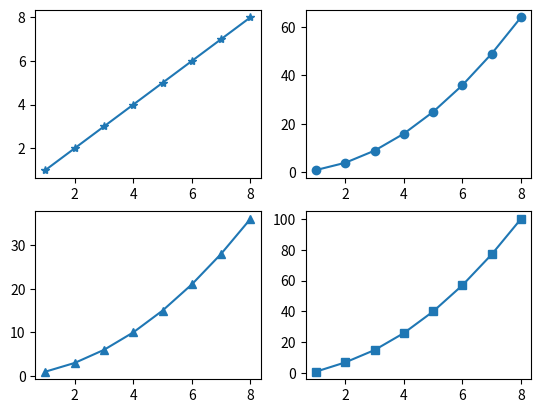

This chart was generated by the following Python code:
import matplotlib.pyplot as mp

data1 = [1,2,3,4,5,6,7,8]
data2 = [1,4,9,16,25,36,49,64]
data3 = [1,3,6,10,15,21,28,36]
data4 = [1,7,15,26,40,57,77,100]
seq = [1,2,3,4,5,6,7,8]

mp.subplot(2,2,1)
mp.plot(seq,data1,"-*")
mp.subplot(2,2,2)
mp.plot(seq,data2,"-o")
mp.subplot(2,2,3)
mp.plot(seq,data3,"-^")
mp.subplot(2,2,4)
mp.plot(seq,data4,"-s")


mp.show()
